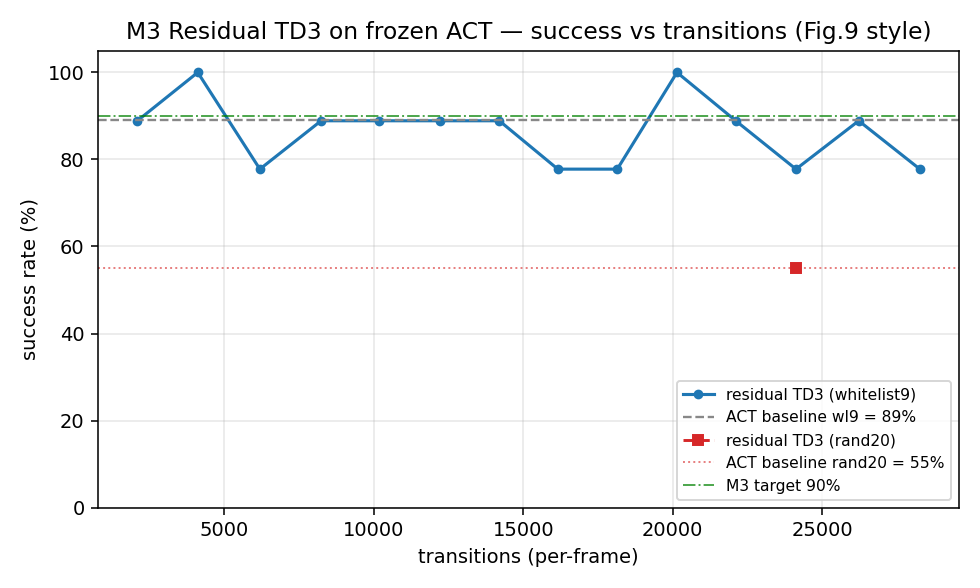

The data file committed next to this chart (first rows):
transitions, wl9_rate, rand20_rate
2094, 88.9, 
4113, 100.0, 
6191, 77.8, 
8239, 88.9, 
10190, 88.9, 
12211, 88.9, 
14200, 88.9, 
16157, 77.8, 
18145, 77.8, 
20143, 100.0, 
22108, 88.9, 
24123, 77.8, 55
26222, 88.9, 
28267, 77.8, 
